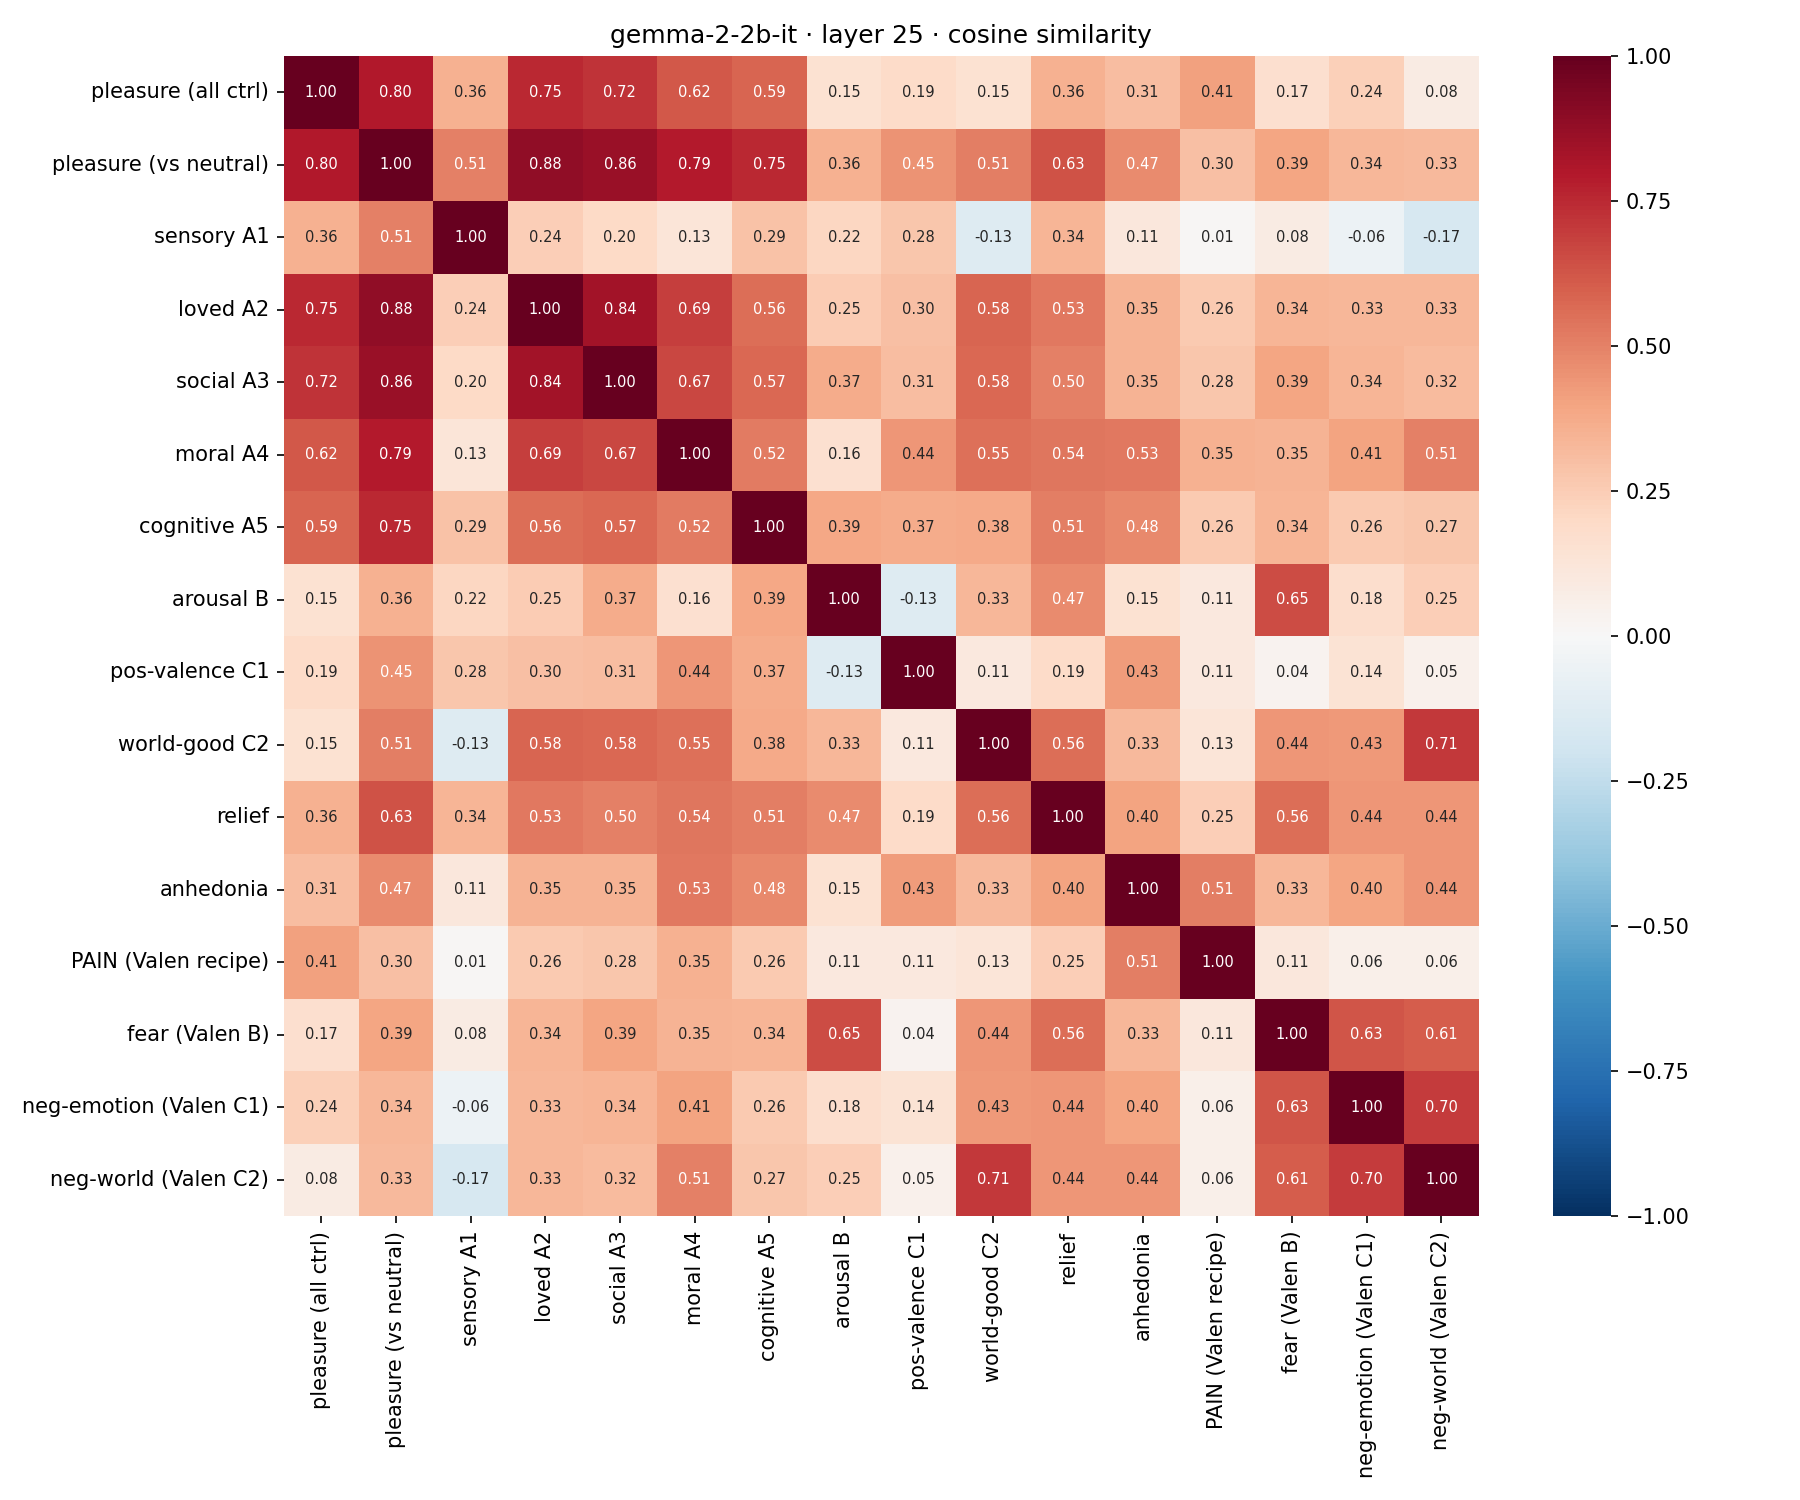

The table this chart was drawn from, first rows:
, pleasure (all ctrl), pleasure (vs neutral), sensory A1, loved A2, social A3, moral A4, cognitive A5, arousal B, pos-valence C1, world-good C2, relief, anhedonia, PAIN (Valen recipe), fear (Valen B), neg-emotion (Valen C1), neg-world (Valen C2)
pleasure (all ctrl), 1.0, 0.7998, 0.3557, 0.7512, 0.7247, 0.6181, 0.5856, 0.1516, 0.192, 0.149, 0.3593, 0.3055, 0.411, 0.1679, 0.2368, 0.08214
pleasure (vs neutral), 0.7998, 1.0, 0.5055, 0.8845, 0.8625, 0.7917, 0.753, 0.356, 0.4474, 0.5112, 0.6348, 0.4692, 0.3029, 0.3915, 0.3358, 0.3261
sensory A1, 0.3557, 0.5055, 1.0, 0.2432, 0.2029, 0.1271, 0.2934, 0.2162, 0.2792, -0.1279, 0.3378, 0.11, 0.008745, 0.08445, -0.05683, -0.171
loved A2, 0.7512, 0.8845, 0.2432, 1, 0.8418, 0.6923, 0.5608, 0.2501, 0.3008, 0.5821, 0.5307, 0.3493, 0.2646, 0.3399, 0.3333, 0.3324
social A3, 0.7247, 0.8625, 0.2029, 0.8418, 1, 0.6667, 0.5719, 0.3695, 0.3122, 0.5767, 0.5005, 0.345, 0.2756, 0.3917, 0.343, 0.3185
moral A4, 0.6181, 0.7917, 0.1271, 0.6923, 0.6667, 1, 0.5192, 0.1569, 0.4405, 0.5479, 0.5365, 0.53, 0.3523, 0.3497, 0.4051, 0.5054
cognitive A5, 0.5856, 0.753, 0.2934, 0.5608, 0.5719, 0.5192, 1, 0.388, 0.3722, 0.3795, 0.5087, 0.4776, 0.2638, 0.3382, 0.2648, 0.2742
arousal B, 0.1516, 0.356, 0.2162, 0.2501, 0.3695, 0.1569, 0.388, 1.0, -0.1284, 0.3318, 0.4721, 0.1495, 0.1056, 0.6521, 0.1788, 0.2484
pos-valence C1, 0.192, 0.4474, 0.2792, 0.3008, 0.3122, 0.4405, 0.3722, -0.1284, 1, 0.1092, 0.1922, 0.4286, 0.1057, 0.03574, 0.1444, 0.04915
world-good C2, 0.149, 0.5112, -0.1279, 0.5821, 0.5767, 0.5479, 0.3795, 0.3318, 0.1092, 1.0, 0.5552, 0.3276, 0.1263, 0.4431, 0.4347, 0.7102
relief, 0.3593, 0.6348, 0.3378, 0.5307, 0.5005, 0.5365, 0.5087, 0.4721, 0.1922, 0.5552, 1.0, 0.4046, 0.2474, 0.5567, 0.4392, 0.4446
anhedonia, 0.3055, 0.4692, 0.11, 0.3493, 0.345, 0.53, 0.4776, 0.1495, 0.4286, 0.3276, 0.4046, 1.0, 0.5082, 0.3324, 0.3964, 0.4383
PAIN (Valen recipe), 0.411, 0.3029, 0.008745, 0.2646, 0.2756, 0.3523, 0.2638, 0.1056, 0.1057, 0.1263, 0.2474, 0.5082, 1.0, 0.1099, 0.05954, 0.06035
fear (Valen B), 0.1679, 0.3915, 0.08445, 0.3399, 0.3917, 0.3497, 0.3382, 0.6521, 0.03574, 0.4431, 0.5567, 0.3324, 0.1099, 1.0, 0.627, 0.6055
neg-emotion (Valen C1), 0.2368, 0.3358, -0.05683, 0.3333, 0.343, 0.4051, 0.2648, 0.1788, 0.1444, 0.4347, 0.4392, 0.3964, 0.05954, 0.627, 1, 0.6982
neg-world (Valen C2), 0.08214, 0.3261, -0.171, 0.3324, 0.3185, 0.5054, 0.2742, 0.2484, 0.04915, 0.7102, 0.4446, 0.4383, 0.06035, 0.6055, 0.6982, 1
